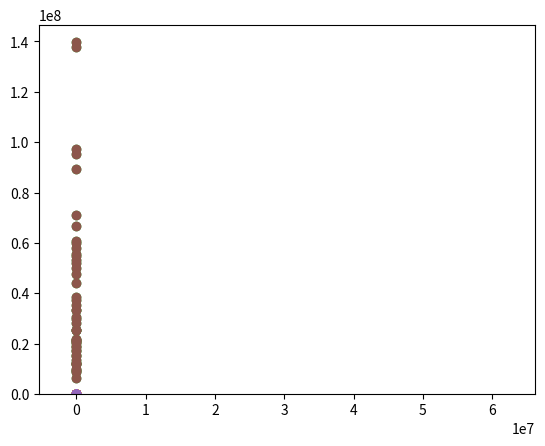

This chart was generated by the following Python code:
import math
import numpy as np
import matplotlib.pyplot as plt

#基地台功率
Pt=(10**(33/10))/1000
#手機功率
Pt_m=(10**(0/10))/1000
#gain
Gt=10**(14/10)
Gr=10**(14/10)
ht=50+1.5
hr=1.5
k=1.38*10**(-23)
T=273+27
B=10*(10**6)
N=k*T*B
s3=3**0.5

UE_x=list()
UE_y=list()
dist=list()
SINR_UE=list()
C=list()
loss_rate=list()
loss_rate_b=list()
traffic=list()
traffic_b=list()

#19個BS的座標
BSs=[(0,0),(0,500),(0,1000),(0,-500),(0,-1000),(250*s3,250),(-250*s3,250),(-250*s3,-250),(250*s3,-250),(250*s3,750),(-250*s3,750),(-250*s3,-750),(250*s3,-750),(500*s3,500),(-500*s3,500),(-500*s3,-500),(500*s3,-500),(500*s3,0),(-500*s3,0)]

for i in range(50):
	while 1:
		x=np.random.uniform(-500/s3,500/s3)
		y=np.random.uniform(-500/s3,500/s3)
		#須滿足六角形的方程式
		if y+s3*x-500<0 and y-250<0 and y-s3*x-500<0 and y+s3*x+500>0 and y+250>0 and y-s3*x+500>0:
			UE_x.append(x)
			UE_y.append(y)

			#距離
			r=(x**2+y**2)**0.5
			dist.append(r)
			#path loss
			g=((ht*hr)**2)/(r**4)

			P = g*Pt*Gt*Gr
			Pi=0

			#計算其他基地台的interference			
			for i in range(1,19):
				d=( (BSs[i][0]-x)**2 + (BSs[i][1]-y)**2 )**0.5
				g=((ht*hr)**2)/(d**4)
				Pi+=g*Pt*Gt*Gr

			SINR=P/(Pi+N)
			C.append(B*math.log2(1+SINR))

			break
#print(C)

#traffic為constant時
for x in range(1024*1024,2*8*4*1024*1024+1,1024*1024*8):
	traffic.append(x)
	buf=0
	error=0
	for i in range(1000):
		for e in C:
			if e<x:
				if buf > 6*8*1024*1024:
					error+=x-e
				else:
					buf+=x-e

	loss_rate.append(error/float(x*50*1000))
	#print(x*50*1000)
	#print(error)

print(traffic)
print(loss_rate)

#traffic 為 poisson時
for lamb in range(1024*1024,2*8*4*1024*1024+1,1024*1024*8):
	traffic_b.append(lamb)
	buf=0
	error=0	
	for e in C:
		for i in range(1000):
			x=np.random.poisson(lamb)
			if e<x:
				if buf > 6*8*1024*1024:
					error+=x-e
				else:
					buf+=x-e

	loss_rate_b.append(error/float(x*50*1000))
	#print(x*50*1000)
	#print(error)
print(traffic_b)
print(loss_rate_b)

#1-1
plt.plot(0,0,'x')
plt.plot(UE_x,UE_y,'o')
plt.show()

#1-2
plt.plot(dist,C,'o')
plt.show()

#1-3
plt.bar(traffic,loss_rate,width=1024*1024*6)
plt.show()

#B-1
plt.plot(0,0,'x')
plt.plot(UE_x,UE_y,'o')
plt.show()

#B-2
plt.plot(dist,C,'o')
plt.show()

#B-3
plt.bar(traffic_b,loss_rate_b,width=1024*1024*6)
plt.show()